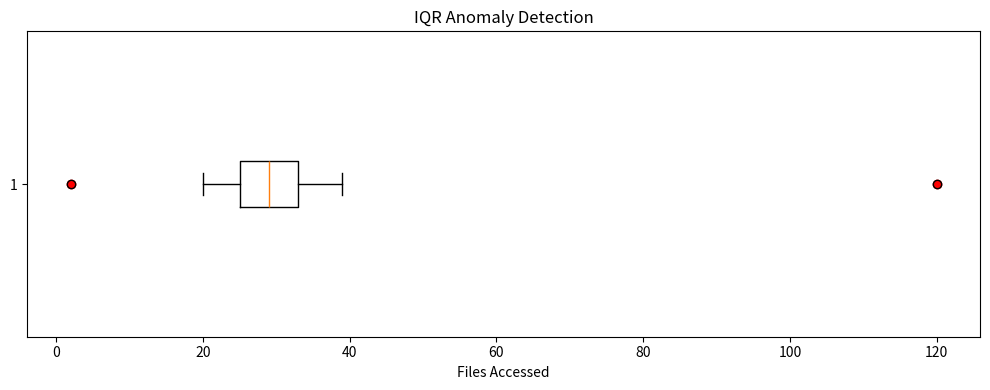

Here is the Python script that generated this plot:
import numpy as np
import matplotlib.pyplot as plt

# Generate synthetic file access counts
np.random.seed(1)
accesses = np.concatenate([np.random.randint(20, 40, 100), [2, 120]])

# Compute IQR
Q1 = np.percentile(accesses, 25)
Q3 = np.percentile(accesses, 75)
IQR = Q3 - Q1
lower_bound = Q1 - 1.5 * IQR
upper_bound = Q3 + 1.5 * IQR
anomalies = np.where((accesses < lower_bound) | (accesses > upper_bound))[0]

# Plot
plt.figure(figsize=(10, 4))
plt.boxplot(accesses, vert=False)
for idx in anomalies:
    plt.scatter(accesses[idx], 1, color='red')
plt.title("IQR Anomaly Detection")
plt.xlabel("Files Accessed")
plt.tight_layout()
plt.show()
